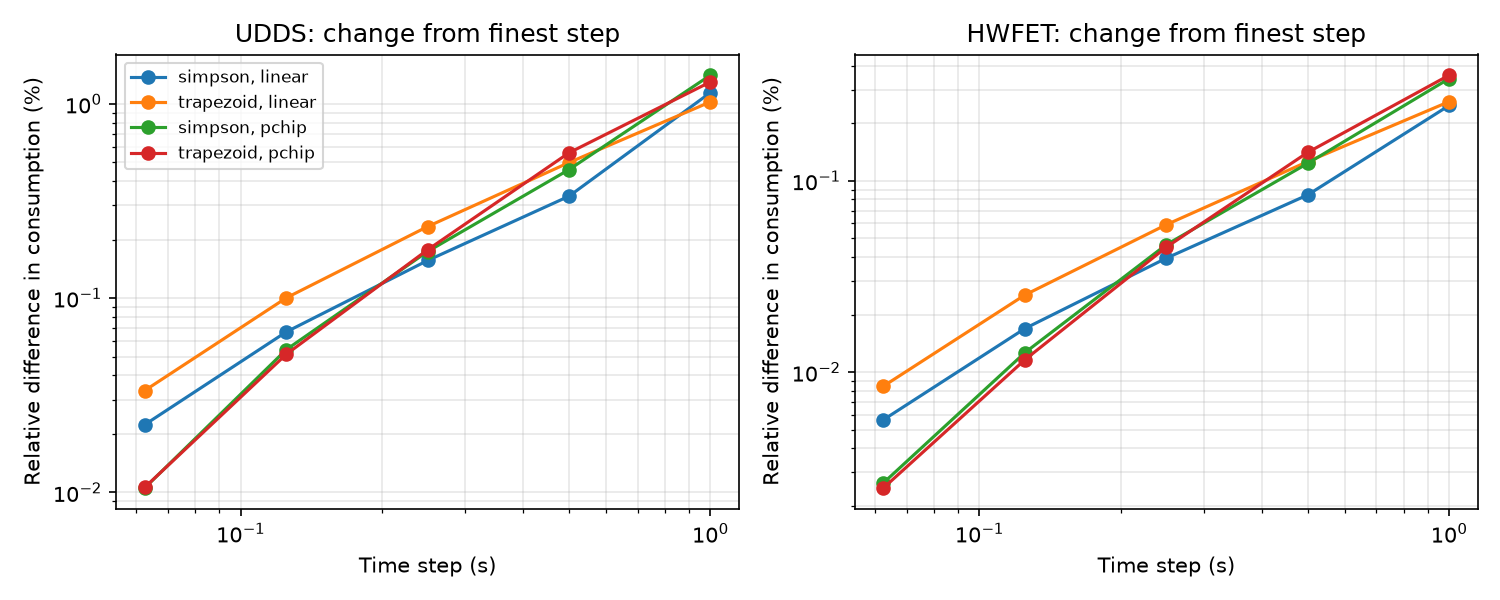

Data behind this chart, as committed beside it:
cycle, interpolant, method, dt_s, dist_mi, e_pos_mj, e_neg_mj, kwh_per_100mi, observed_order_e_pos
city, linear, trapezoid, 1.0, 7.45, 7.047, 3.733, 24.17, 
city, linear, trapezoid, 0.5, 7.45, 7.104, 3.791, 24.3, 
city, linear, trapezoid, 0.25, 7.45, 7.133, 3.82, 24.36, 0.9959
city, linear, trapezoid, 0.125, 7.45, 7.148, 3.835, 24.39, 0.9979
city, linear, trapezoid, 0.0625, 7.45, 7.155, 3.842, 24.41, 0.999
city, linear, trapezoid, 0.03125, 7.45, 7.159, 3.846, 24.42, 0.9995
city, linear, simpson, 1.0, 7.451, 7.042, 3.734, 24.14, 
city, linear, simpson, 0.5, 7.45, 7.124, 3.811, 24.34, 
city, linear, simpson, 0.25, 7.45, 7.143, 3.83, 24.38, 2.071
city, linear, simpson, 0.125, 7.45, 7.153, 3.84, 24.4, 1
city, linear, simpson, 0.0625, 7.45, 7.157, 3.844, 24.41, 1
city, linear, simpson, 0.03125, 7.45, 7.16, 3.847, 24.42, 1
city, pchip, trapezoid, 1.0, 7.45, 7.047, 3.733, 24.17, 
city, pchip, trapezoid, 0.5, 7.45, 7.127, 3.813, 24.35, 
city, pchip, trapezoid, 0.25, 7.45, 7.168, 3.854, 24.44, 0.9478
city, pchip, trapezoid, 0.125, 7.45, 7.182, 3.868, 24.47, 1.603
city, pchip, trapezoid, 0.0625, 7.45, 7.186, 3.872, 24.48, 1.629
city, pchip, trapezoid, 0.03125, 7.45, 7.188, 3.874, 24.49, 1.94
city, pchip, simpson, 1.0, 7.451, 7.042, 3.734, 24.14, 
city, pchip, simpson, 0.5, 7.45, 7.138, 3.824, 24.37, 
city, pchip, simpson, 0.25, 7.45, 7.169, 3.855, 24.44, 1.639
city, pchip, simpson, 0.125, 7.45, 7.182, 3.868, 24.47, 1.245
city, pchip, simpson, 0.0625, 7.45, 7.186, 3.872, 24.48, 1.45
city, pchip, simpson, 0.03125, 7.45, 7.188, 3.874, 24.49, 2.05
hwy, linear, trapezoid, 1.0, 10.26, 8.172, 1.194, 26.03, 
hwy, linear, trapezoid, 0.5, 10.26, 8.193, 1.216, 26.07, 
hwy, linear, trapezoid, 0.25, 10.26, 8.204, 1.226, 26.09, 0.9976
hwy, linear, trapezoid, 0.125, 10.26, 8.209, 1.232, 26.09, 0.9988
hwy, linear, trapezoid, 0.0625, 10.26, 8.212, 1.234, 26.1, 0.9994
hwy, linear, trapezoid, 0.03125, 10.26, 8.213, 1.236, 26.1, 0.9997
hwy, linear, simpson, 1.0, 10.26, 8.174, 1.197, 26.04, 
hwy, linear, simpson, 0.5, 10.26, 8.2, 1.223, 26.08, 
hwy, linear, simpson, 0.25, 10.26, 8.207, 1.23, 26.09, 1.846
hwy, linear, simpson, 0.125, 10.26, 8.211, 1.234, 26.1, 1
hwy, linear, simpson, 0.0625, 10.26, 8.213, 1.235, 26.1, 1.0
hwy, linear, simpson, 0.03125, 10.26, 8.214, 1.236, 26.1, 1
hwy, pchip, trapezoid, 1.0, 10.26, 8.172, 1.194, 26.03, 
hwy, pchip, trapezoid, 0.5, 10.26, 8.206, 1.228, 26.09, 
hwy, pchip, trapezoid, 0.25, 10.26, 8.221, 1.244, 26.11, 1.173
hwy, pchip, trapezoid, 0.125, 10.26, 8.227, 1.249, 26.12, 1.523
hwy, pchip, trapezoid, 0.0625, 10.26, 8.228, 1.251, 26.13, 1.872
hwy, pchip, trapezoid, 0.03125, 10.26, 8.228, 1.251, 26.13, 1.88
hwy, pchip, simpson, 1.0, 10.26, 8.174, 1.197, 26.04, 
hwy, pchip, simpson, 0.5, 10.26, 8.209, 1.231, 26.09, 
hwy, pchip, simpson, 0.25, 10.26, 8.221, 1.244, 26.11, 1.493
hwy, pchip, simpson, 0.125, 10.26, 8.226, 1.249, 26.12, 1.188
hwy, pchip, simpson, 0.0625, 10.26, 8.228, 1.251, 26.13, 1.754
hwy, pchip, simpson, 0.03125, 10.26, 8.228, 1.251, 26.13, 1.925
